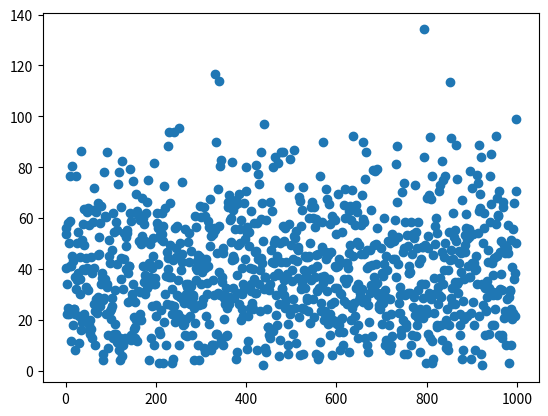

This figure's Python source:

from numpy import random as rng
import matplotlib.pyplot as plt
import numpy as np
num_steps = 1000
x_final = []
y_final = []
displacement = []

def rand():
    x = 0
    num = []
    for i in range(num_steps):
        v = rng.random()
        if v <= 0.5:
            x = x - 1
        if v > 0.5:
            x = x + 1
        num.append(x)
    return num
    



for i in range(4):
    plt.subplot(2,2,i+1)
    plt.plot(rand(),rand())
    plt.axis(xmin = -30, xmax = 30, ymin = -30, ymax = 30)
plt.show()
plt.close()

for i in range(1000):
    x = rand()
    y = rand()
    x_final.append(x[-1])
    y_final.append(y[-1])
    displacement.append(np.sqrt((x[-1])**2 + (y[-1]**2)))
#print(displacement)
    
plt.scatter(x_final,y_final)
plt.show()
plt.close()
plt.scatter(np.arange(0,len(displacement)), displacement)
